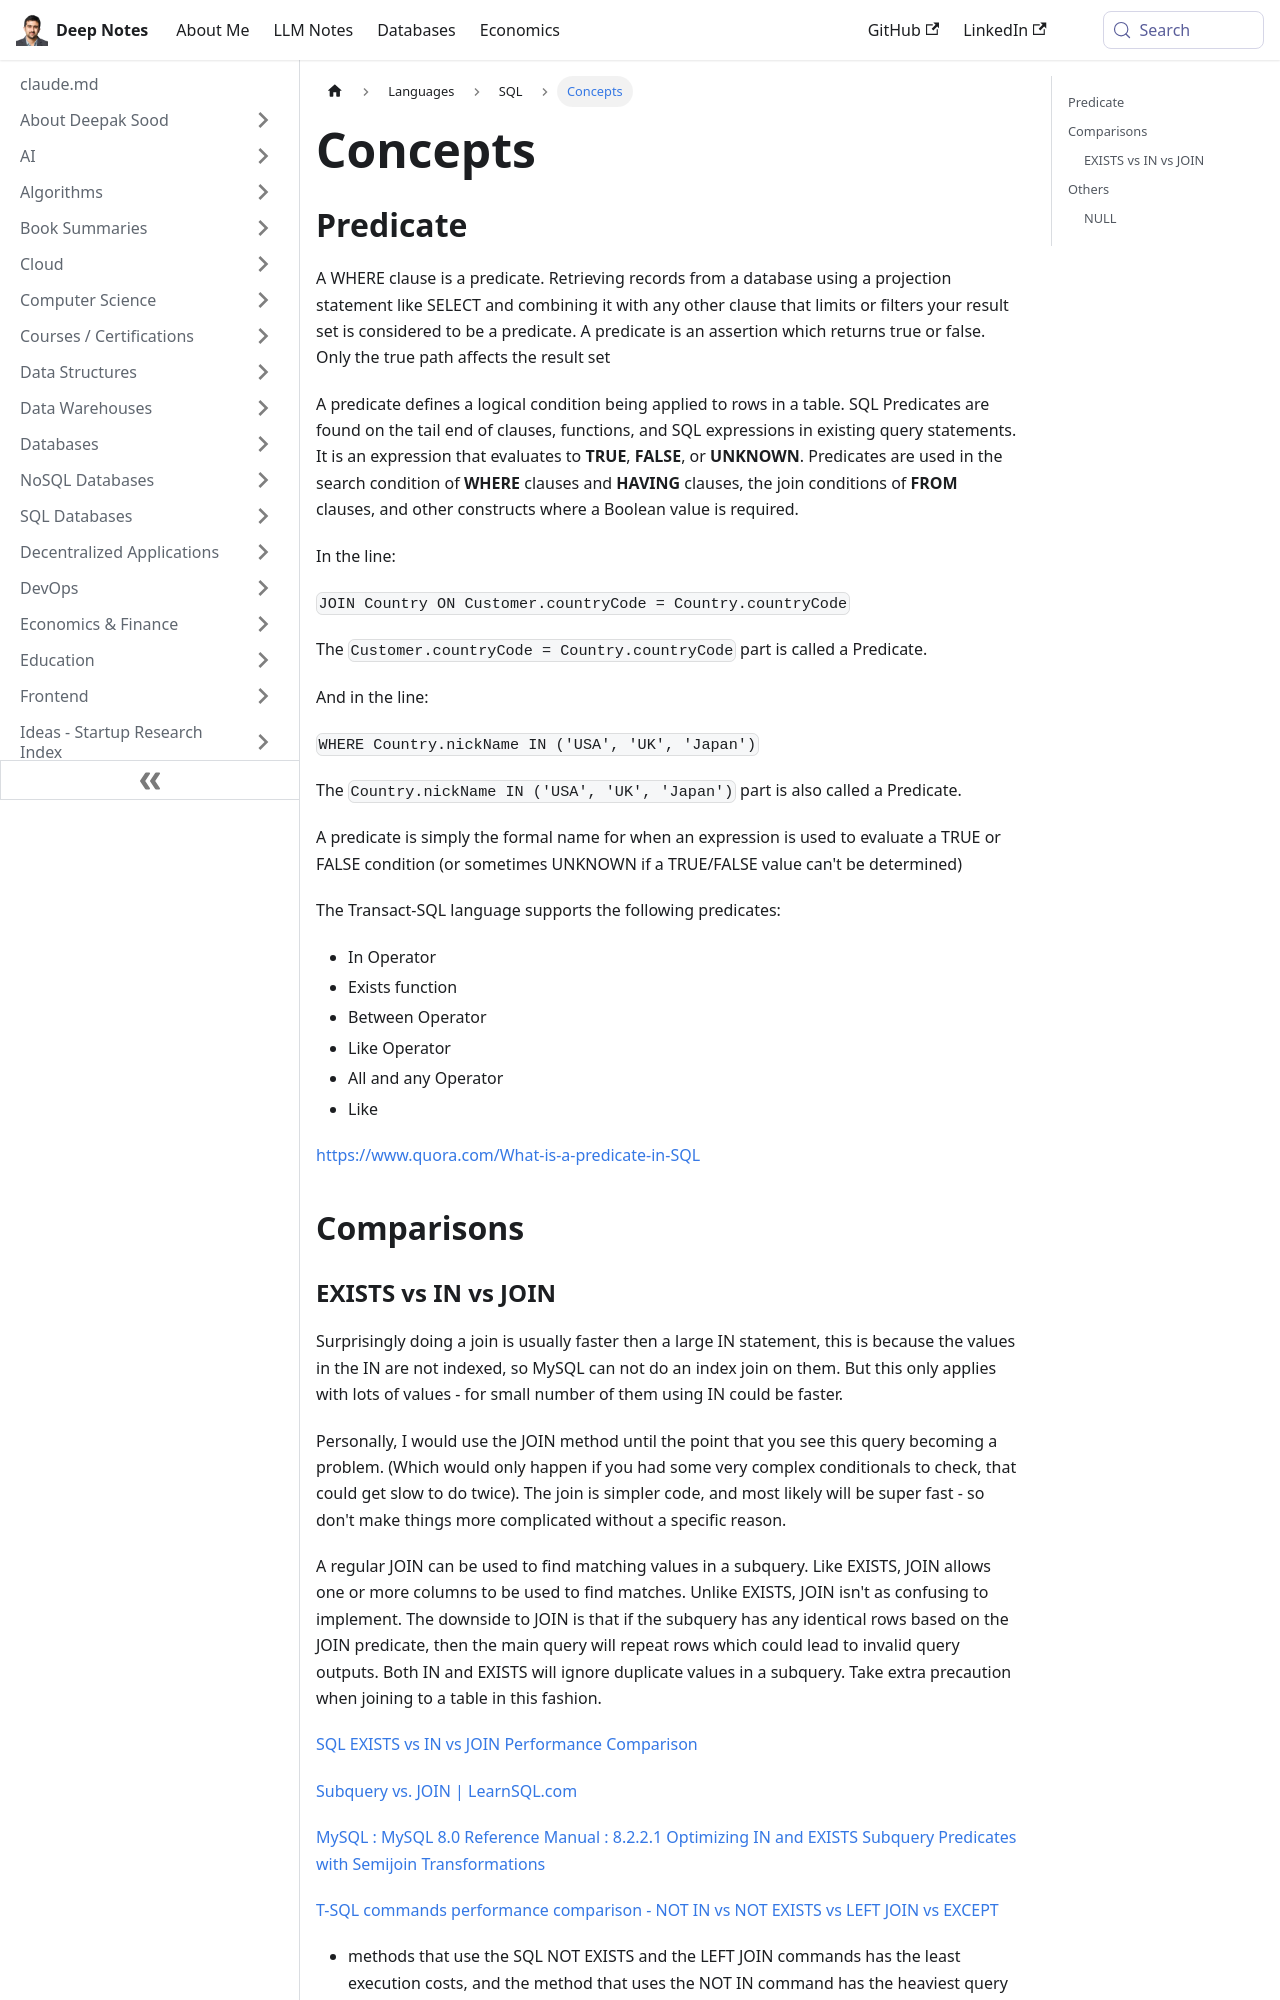

repository: deepaksood619/deepaksood619.github.io · page: languages/sql/concepts/index.html · generator: docusaurus

---
slug: /languages/sql/concepts
title: Concepts
description: Learn about SQL predicates, which define logical conditions in queries, affecting result sets through WHERE and HAVING clauses for effective data retrieval.
created: 2023-03-05
updated: 2026-06-17
---
## Predicate

A WHERE clause is a predicate. Retrieving records from a database using a projection statement like SELECT and combining it with any other clause that limits or filters your result set is considered to be a predicate. A predicate is an assertion which returns true or false. Only the true path affects the result set

A predicate defines a logical condition being applied to rows in a table. SQL Predicates are found on the tail end of clauses, functions, and SQL expressions in existing query statements. It is an expression that evaluates to **TRUE**, **FALSE**, or **UNKNOWN**. Predicates are used in the search condition of **WHERE** clauses and **HAVING** clauses, the join conditions of **FROM** clauses, and other constructs where a Boolean value is required.

In the line:

`JOIN Country ON Customer.countryCode = Country.countryCode`

The `Customer.countryCode = Country.countryCode` part is called a Predicate.

And in the line:

`WHERE Country.nickName IN ('USA', 'UK', 'Japan')`

The `Country.nickName IN ('USA', 'UK', 'Japan')` part is also called a Predicate.

A predicate is simply the formal name for when an expression is used to evaluate a TRUE or FALSE condition (or sometimes UNKNOWN if a TRUE/FALSE value can't be determined)

The Transact-SQL language supports the following predicates:

- In Operator
- Exists function
- Between Operator
- Like Operator
- All and any Operator
- Like

https://www.quora.com/What-is-a-predicate-in-SQL

## Comparisons
